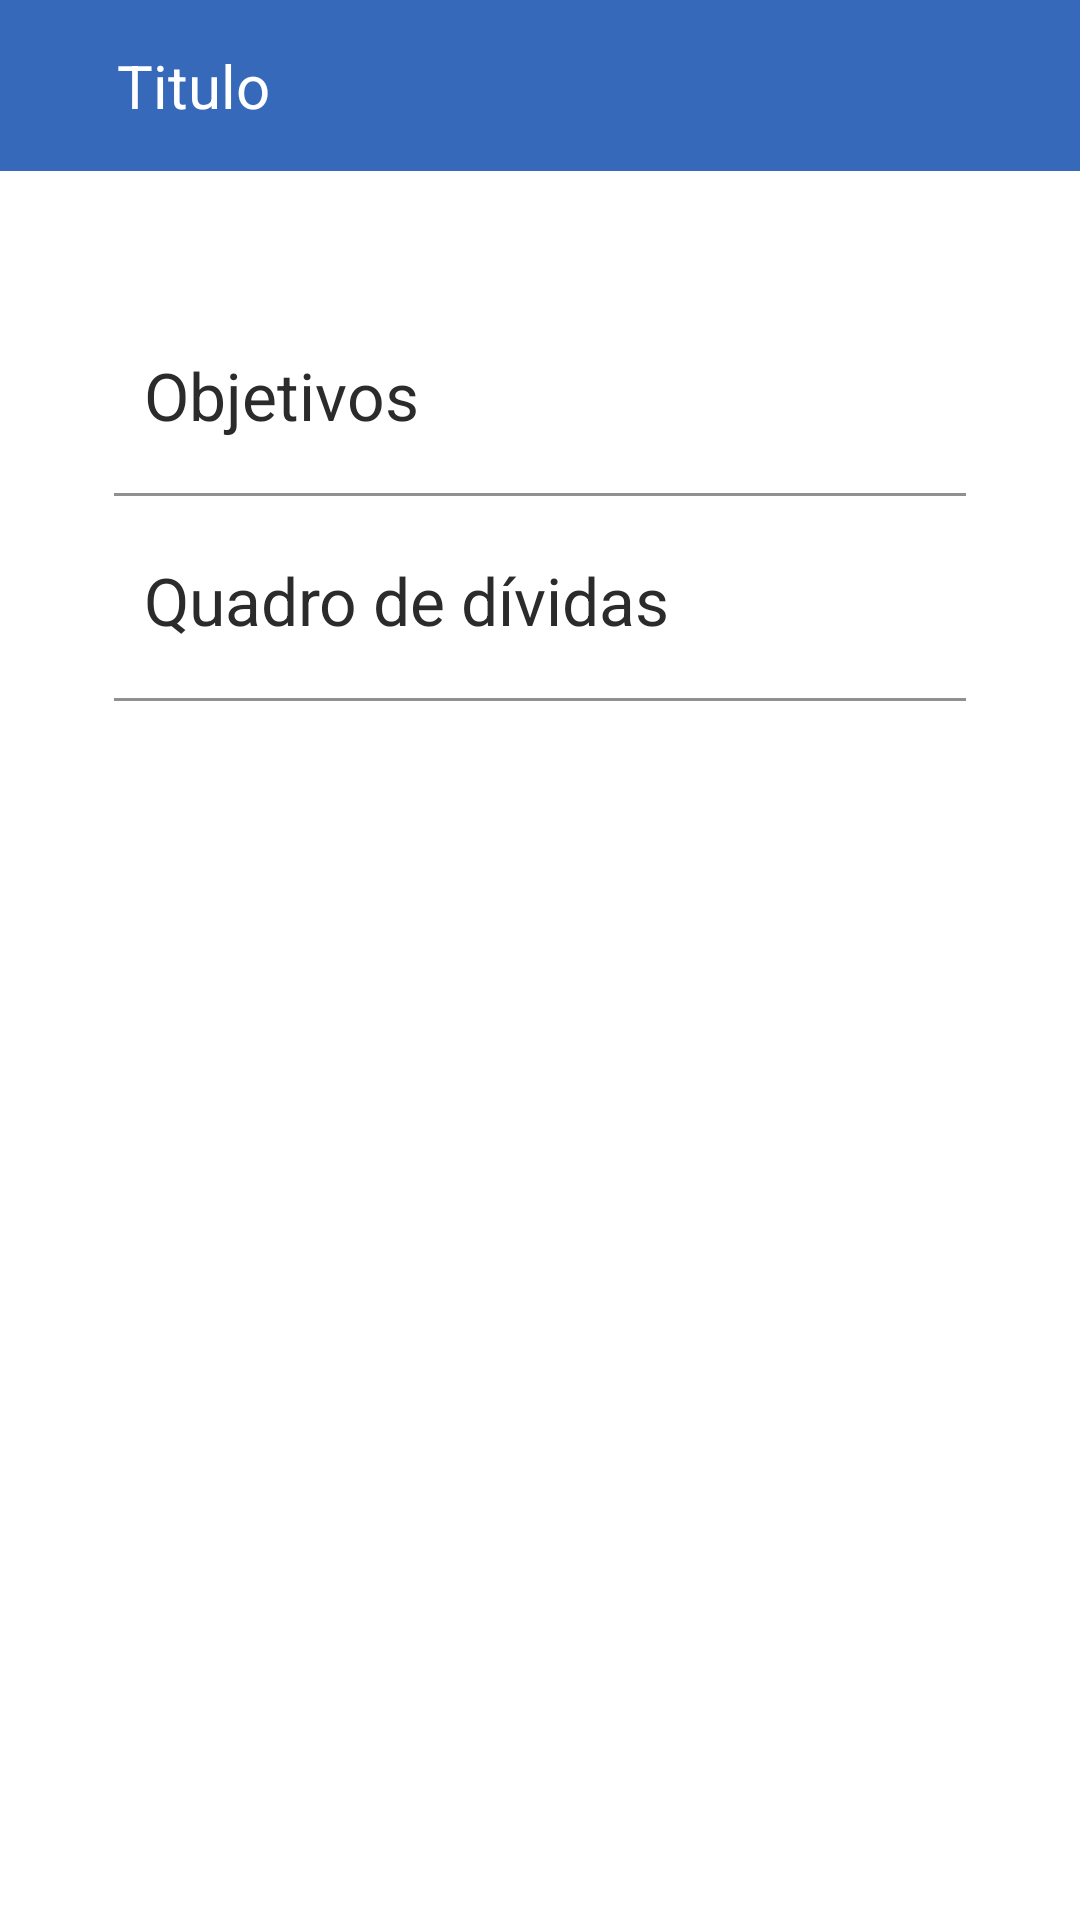

Layout XML and referenced resources for this Android screen:
<!-- AndroidManifest.xml: application theme Theme.InteliMoney -->
<!-- res/layout/fragment_mais.xml -->
<?xml version="1.0" encoding="utf-8"?>
<LinearLayout xmlns:android="http://schemas.android.com/apk/res/android"
    xmlns:tools="http://schemas.android.com/tools"
    android:layout_width="match_parent"
    android:layout_height="match_parent"
    android:orientation="vertical"
    tools:context=".fragment.MaisFragment">

    <include
        layout="@layout/toolbar_padrao_app"/>

    <TextView
        android:id="@+id/btnObjetivos"
        android:layout_width="match_parent"
        android:layout_height="wrap_content"
        android:layout_marginStart="38dp"
        android:layout_marginEnd="38dp"
        android:layout_marginTop="50dp"
        android:text="Objetivos"
        android:textColor="@color/parseBlack"
        android:textSize="22sp"
        android:padding="10dp"/>

    <View
        android:layout_marginTop="8dp"
        android:layout_width="match_parent"
        android:layout_height="1dp"
        android:layout_marginStart="38dp"
        android:layout_marginEnd="38dp"
        android:background="@color/lightGrey"/>

    <TextView
        android:id="@+id/btnQuadroDividas"
        android:layout_width="match_parent"
        android:layout_height="wrap_content"
        android:layout_marginStart="38dp"
        android:layout_marginEnd="38dp"
        android:layout_marginTop="10dp"
        android:text="Quadro de dívidas"
        android:textColor="@color/parseBlack"
        android:textSize="22sp"
        android:padding="10dp"/>

    <View
        android:layout_marginTop="8dp"
        android:layout_width="match_parent"
        android:layout_height="1dp"
        android:layout_marginStart="38dp"
        android:layout_marginEnd="38dp"
        android:background="@color/lightGrey"/>

</LinearLayout>
<!-- res/layout/toolbar_padrao_app.xml (included above) -->
<?xml version="1.0" encoding="utf-8"?>
<LinearLayout
    xmlns:android="http://schemas.android.com/apk/res/android"
    android:orientation="horizontal"
    android:layout_width="match_parent"
    android:layout_height="wrap_content"
    android:padding="15dp"
    android:id="@+id/toolbar"
    android:background="@color/blueTheme"
    android:gravity="center_vertical">



    <TextView
        android:id="@+id/tituloFragment"
        android:layout_width="match_parent"
        android:layout_height="wrap_content"
        android:layout_marginLeft="24dp"
        android:text="Titulo"
        android:textColor="@color/white"
        android:textSize="20sp"/>


</LinearLayout>
<!-- resources referenced by this layout -->
<resources>
  <color name="blueTheme">#3669B9</color>
  <color name="lightGrey">#919090</color>
  <color name="parseBlack">#2B2B2C</color>
  <color name="white">#FFFFFFFF</color>
  <style name="Theme.InteliMoney" parent="Theme.MaterialComponents.Light.NoActionBar">
          
          <item name="colorPrimary">@color/blueTheme</item>
          <item name="colorPrimaryVariant">@color/blueTheme</item>
          <item name="colorOnPrimary">@color/white</item>
          
          <item name="colorSecondary">@color/teal_200</item>
          <item name="colorSecondaryVariant">@color/teal_700</item>
          <item name="colorOnSecondary">@color/black</item>
          
          <item name="android:statusBarColor">?attr/colorPrimaryVariant</item>
          
      </style>
  <color name="teal_200">#FF03DAC5</color>
  <color name="teal_700">#FF018786</color>
  <color name="black">#FF000000</color>
</resources>
